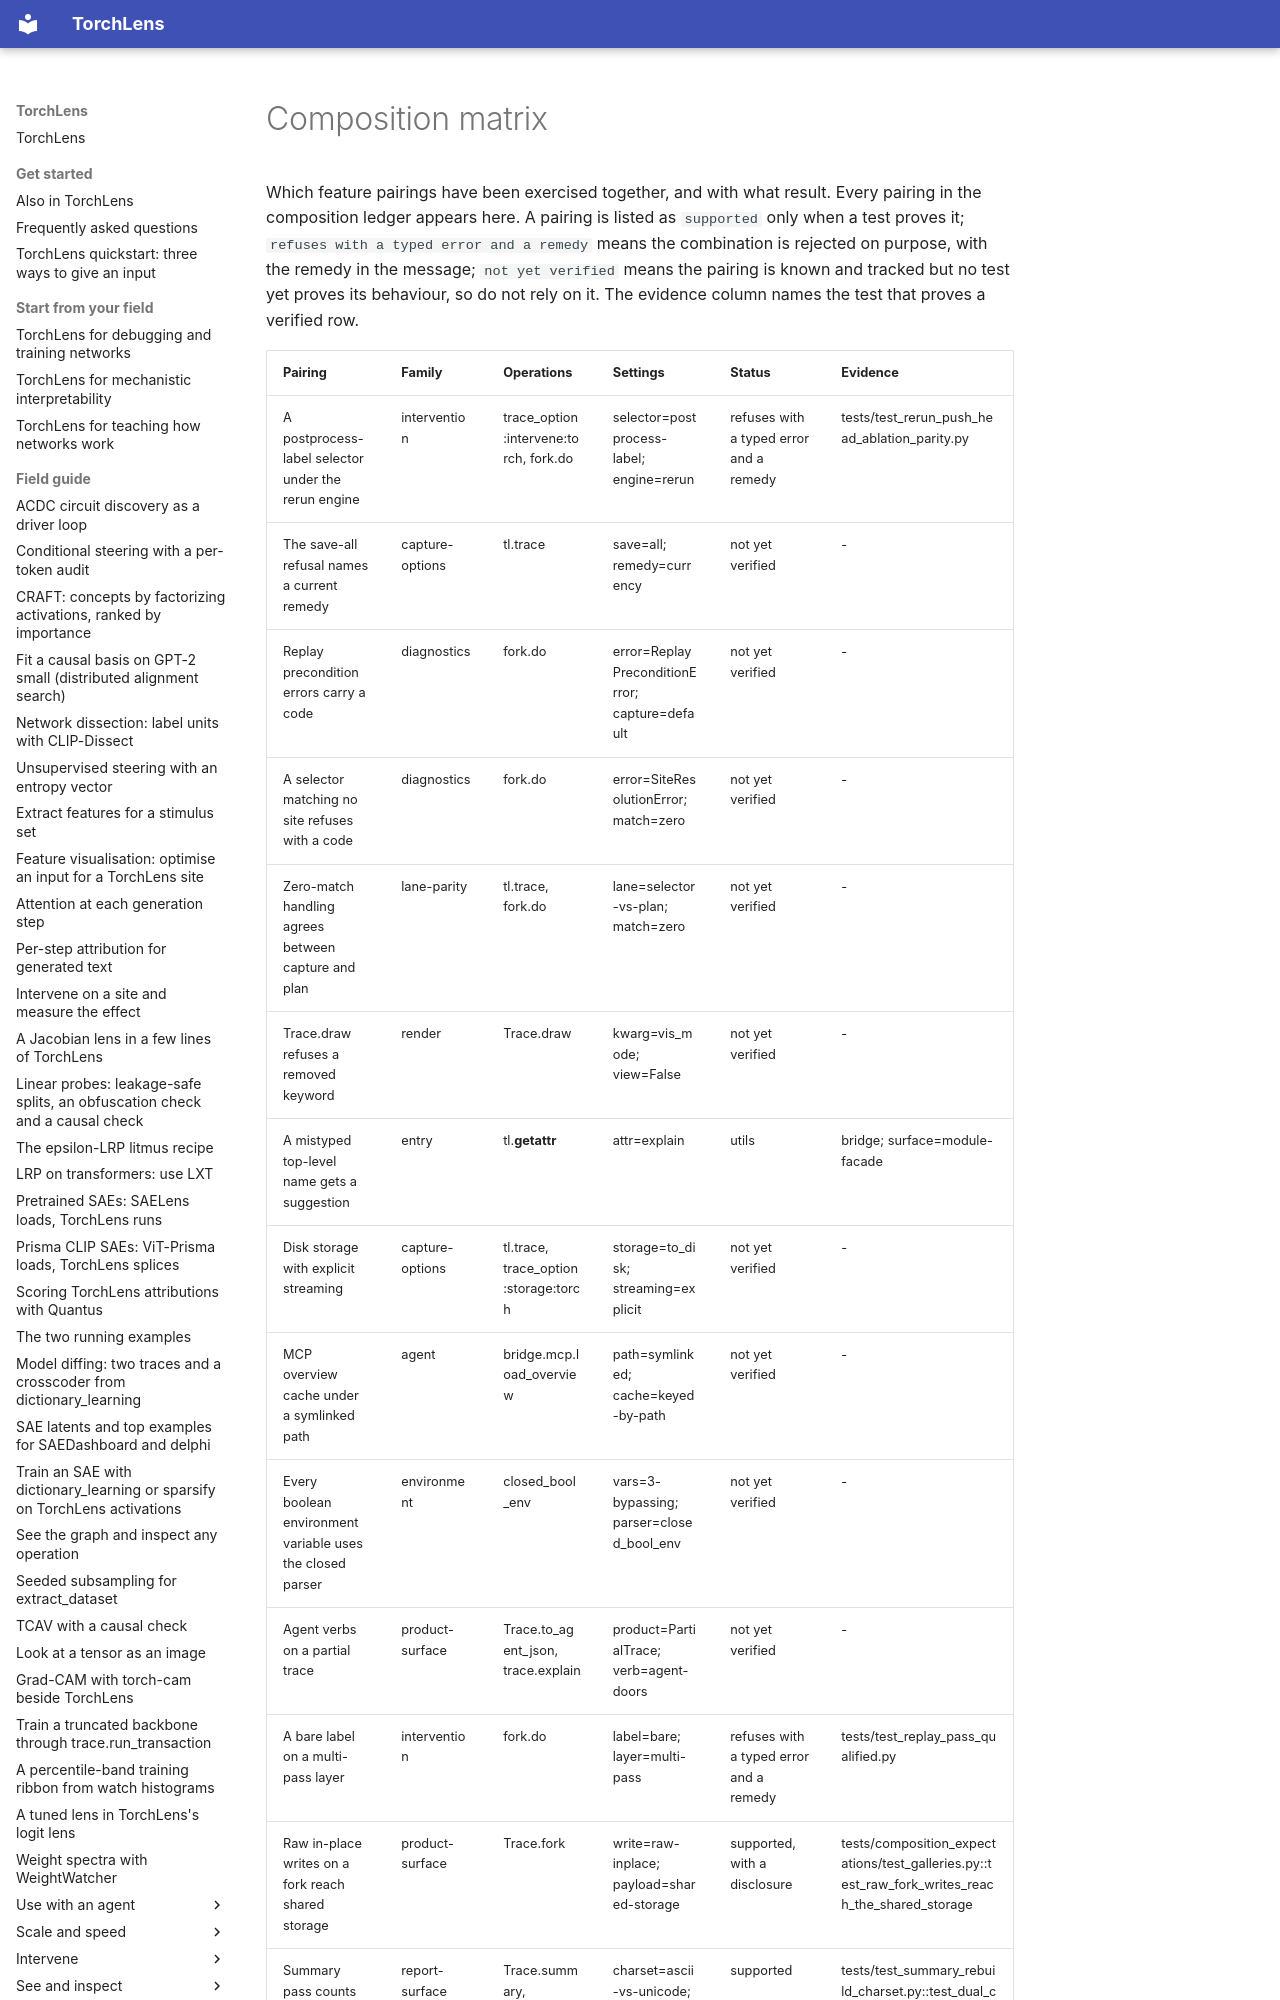

repository: johnmarktaylor91/torchlens · page: reference/composition_matrix/index.html · generator: mkdocs

# Composition matrix

<!-- This page is generated from tests/composition_expectations/ledger.py by
render_public_matrix(); do not edit by hand. The lockstep test
(tests/composition_expectations/test_contract_lockstep.py) fails on drift. -->

Which feature pairings have been exercised together, and with what result.
Every pairing in the composition ledger appears here. A pairing is listed as
`supported` only when a test proves it; `refuses with a typed error and a remedy`
means the combination is rejected on purpose, with the remedy in the message;
`not yet verified` means the pairing is known and tracked but no test yet proves
its behaviour, so do not rely on it. The evidence column names the test that
proves a verified row.
